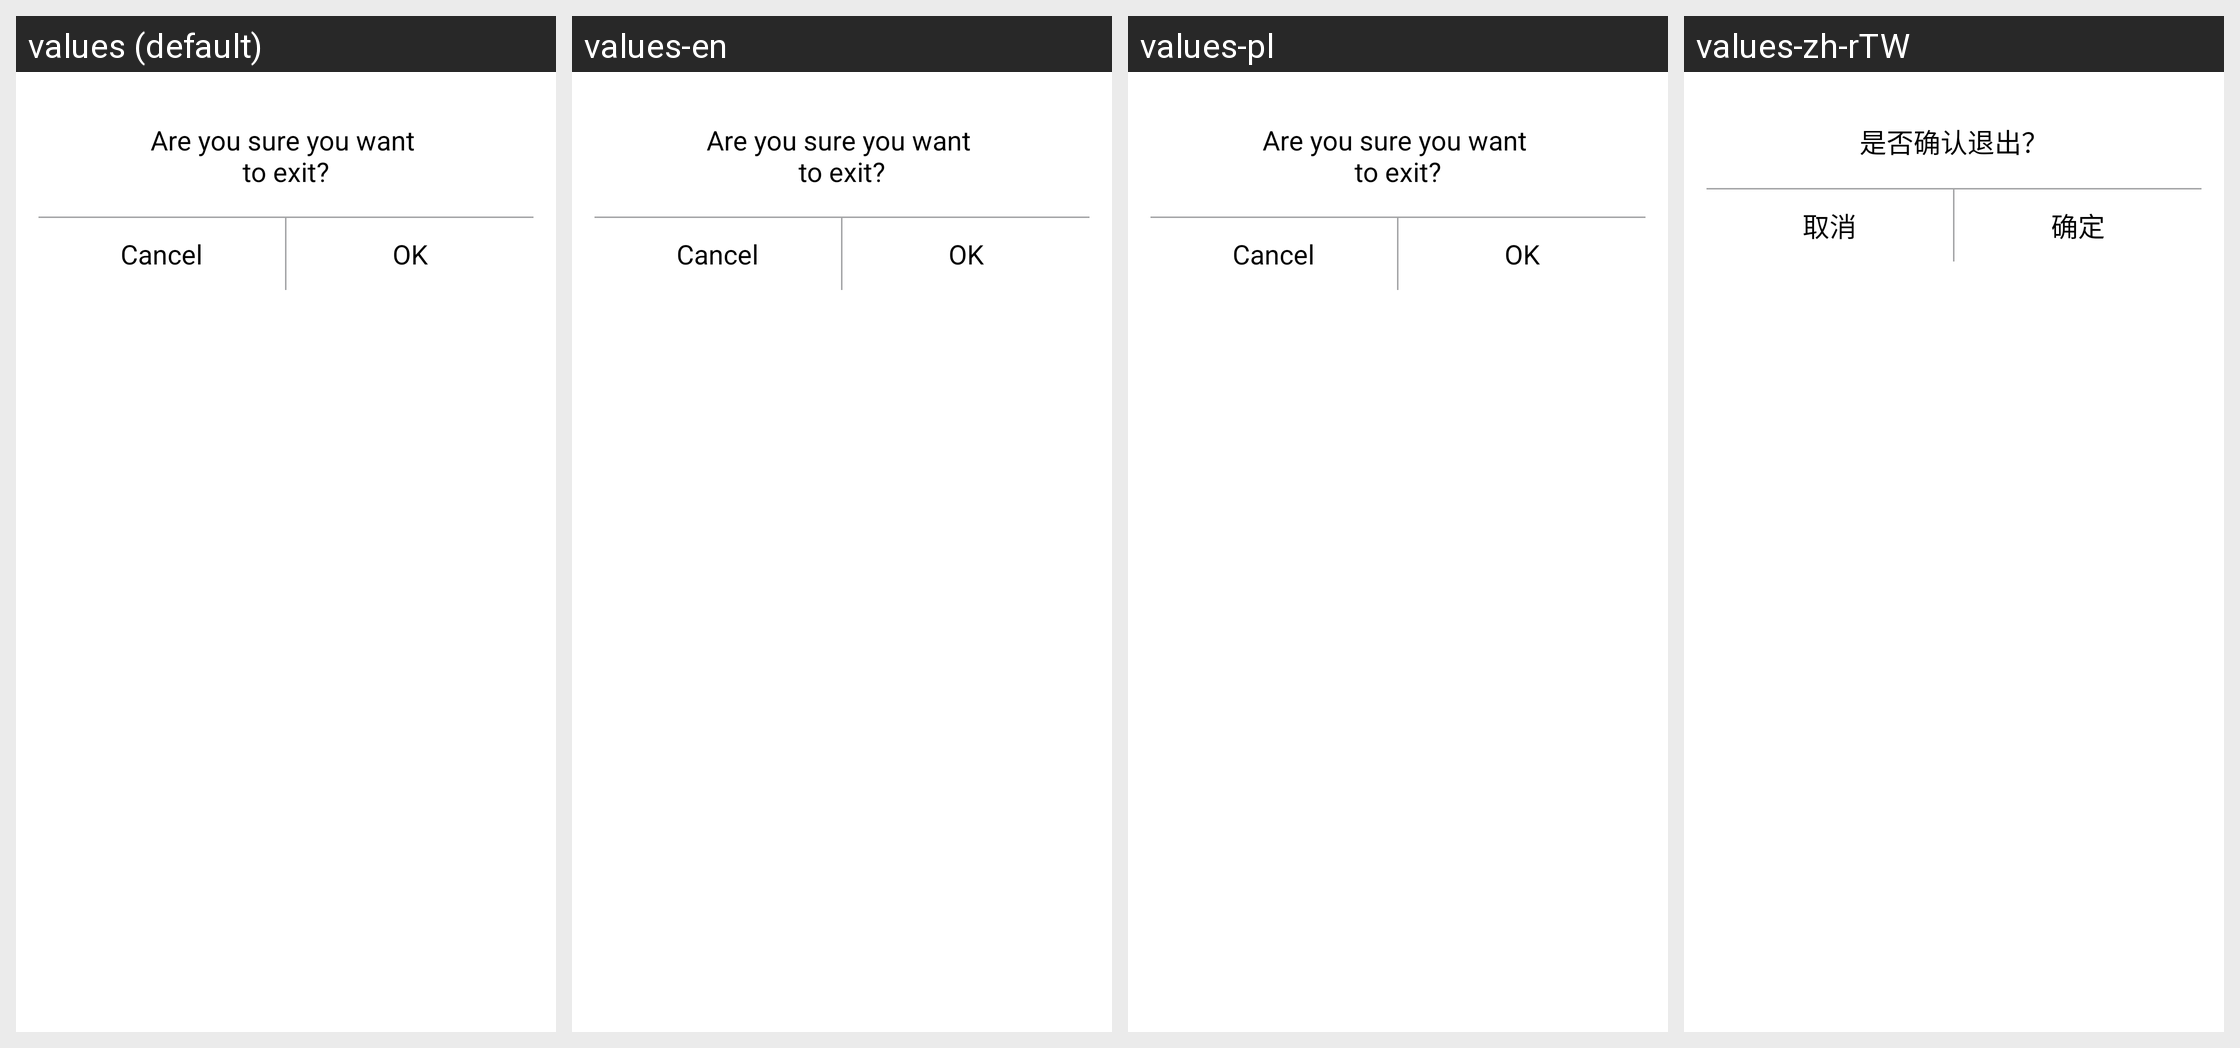

Strings drawn on this Android screen and how each of the app's shown locales translates them:
Android screen res/layout/dialog_user_logout.xml rendered under 4 locales, left to right: values (default), values-en, values-pl, values-zh-rTW. Device: Nexus 5 (rendered at 1080×1920; each locale shown at half size, 540×960, under a caption strip naming it); theme AppTheme.
Other locales in the repository, not shown: values-af, values-am, values-ar, values-as, values-az, values-be, values-bg, values-bn, values-bs, values-ca, values-cs, values-da, values-de, values-el, values-en-rGB, values-es, values-es-rUS, values-et, values-eu, values-fa, values-fi, values-fr, values-fr-rCA, values-gl, values-gu, values-hi, values-hr, values-hu, values-hy, values-in, values-is, values-it, values-iw, values-ja, values-ka, values-kk, values-km, values-kn, values-ko, values-ky, values-lo, values-lt, values-lv, values-mk, values-ml, values-mn, values-mr, values-ms, values-my, values-nb, values-ne, values-nl, values-or, values-pa, values-pt, values-pt-rBR, values-pt-rPT, values-ro, values-ru, values-si, values-sk, values-sl, values-sq, values-sr, values-sv, values-sw, values-ta, values-te, values-th, values-tl, values-tr, values-uk, values-ur, values-uz, values-vi, values-zh, values-zh-rCN, values-zh-rHK, values-zu.
Strings drawn on this screen, with the default value and each locale's value (text and hints the layout hard-codes, and strings that could not be matched under every locale, appear in the picture but are not listed):

personal_exit_info
  values: Are you sure you want 
      to exit?
  values-en: Are you sure you want 
      to exit?  [not translated; the default value is used]
  values-pl: Are you sure you want 
      to exit?  [not translated; the default value is used]
  values-zh-rTW: 是否确认退出？  [from values-zh]

cancel
  values: Cancel
  values-en: Cancel  [not translated; the default value is used]
  values-pl: Cancel  [not translated; the default value is used]
  values-zh-rTW: 取消  [from values-zh]

confirm_ok
  values: OK
  values-en: OK  [not translated; the default value is used]
  values-pl: OK  [not translated; the default value is used]
  values-zh-rTW: 确定  [from values-zh]
